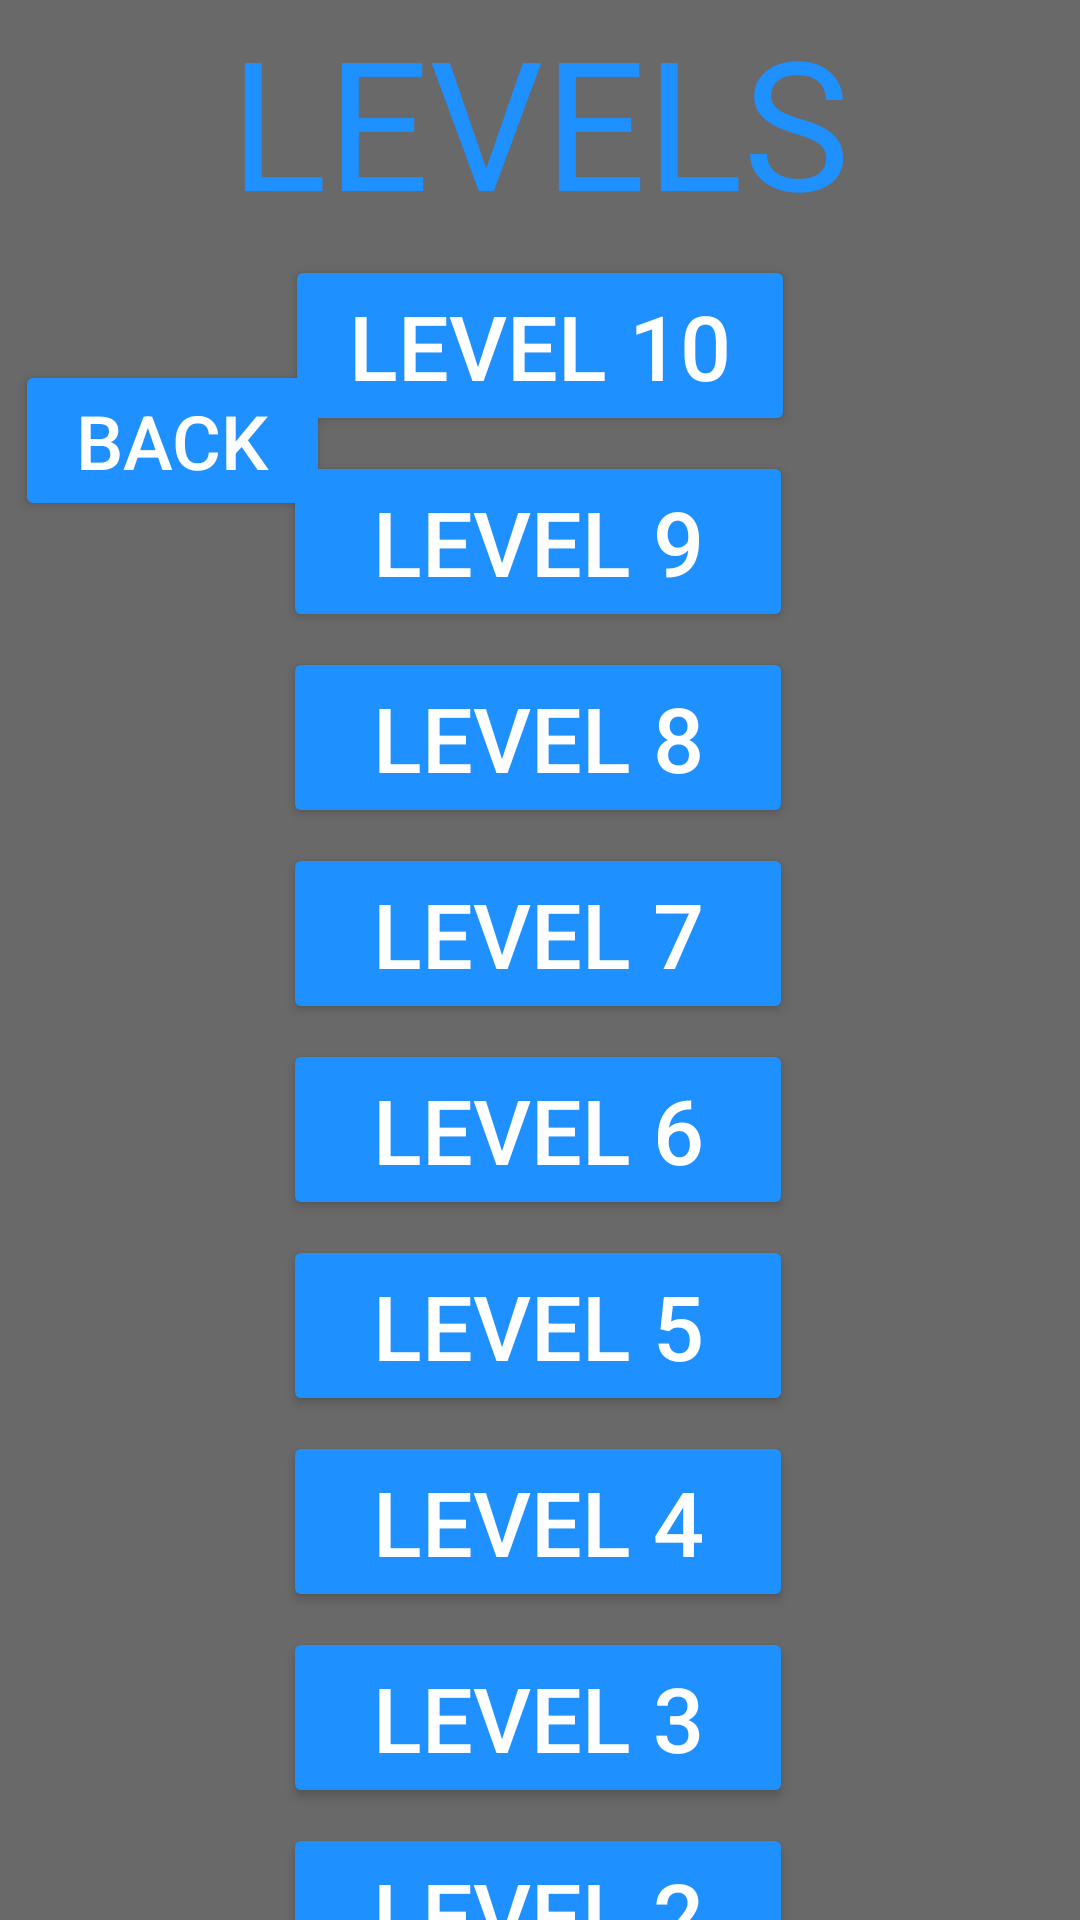

Here is an Android app screen rendered from its layout file. Give the layout XML and the strings, colors and styles it references.
<!-- AndroidManifest.xml: application theme Theme.EmojiIceAge -->
<!-- res/layout/levels.xml -->
<?xml version="1.0" encoding="utf-8"?>
<androidx.constraintlayout.widget.ConstraintLayout xmlns:android="http://schemas.android.com/apk/res/android"
    xmlns:app="http://schemas.android.com/apk/res-auto"
    xmlns:tools="http://schemas.android.com/tools"
    android:layout_width="match_parent"
    android:layout_height="match_parent"
    android:screenOrientation="portrait"
    android:background="#696969">

    <Button
        android:id="@+id/buttonLevel9"
        android:layout_width="170dp"
        android:layout_height="wrap_content"
        android:backgroundTint="#1E90FF"
        android:layout_marginTop="5dp"
        android:textColor="#FFFFFF"
        android:text="Level 9"
        android:textSize="30sp"
        app:layout_constraintEnd_toEndOf="parent"
        app:layout_constraintHorizontal_bias="0.497"
        app:layout_constraintStart_toStartOf="parent"
        app:layout_constraintTop_toBottomOf="@+id/buttonLevel10" />

    <Button
        android:id="@+id/buttonLevel8"
        android:layout_width="170dp"
        android:layout_height="wrap_content"
        android:layout_marginTop="5dp"
        android:backgroundTint="#1E90FF"
        android:textColor="#FFFFFF"
        android:text="Level 8"
        android:textSize="30sp"
        app:layout_constraintEnd_toEndOf="parent"
        app:layout_constraintHorizontal_bias="0.497"
        app:layout_constraintStart_toStartOf="parent"
        app:layout_constraintTop_toBottomOf="@+id/buttonLevel9" />

    <Button
        android:id="@+id/buttonLevel6"
        android:layout_width="170dp"
        android:layout_height="wrap_content"
        android:backgroundTint="#1E90FF"
        android:layout_marginTop="5dp"
        android:textColor="#FFFFFF"
        android:text="Level 6"
        android:textSize="30sp"
        app:layout_constraintEnd_toEndOf="parent"
        app:layout_constraintHorizontal_bias="0.497"
        app:layout_constraintStart_toStartOf="parent"
        app:layout_constraintTop_toBottomOf="@+id/buttonLevel7" />

    <Button
        android:id="@+id/buttonLevel5"
        android:layout_width="170dp"
        android:layout_height="wrap_content"
        android:backgroundTint="#1E90FF"
        android:layout_marginTop="5dp"
        android:textColor="#FFFFFF"
        android:text="Level 5"
        android:textSize="30sp"
        app:layout_constraintEnd_toEndOf="parent"
        app:layout_constraintHorizontal_bias="0.497"
        app:layout_constraintStart_toStartOf="parent"
        app:layout_constraintTop_toBottomOf="@+id/buttonLevel6" />

    <Button
        android:id="@+id/buttonLevel4"
        android:layout_width="170dp"
        android:layout_height="wrap_content"
        android:backgroundTint="#1E90FF"
        android:layout_marginTop="5dp"
        android:textColor="#FFFFFF"
        android:text="Level 4"
        android:textSize="30sp"
        app:layout_constraintEnd_toEndOf="parent"
        app:layout_constraintHorizontal_bias="0.497"
        app:layout_constraintStart_toStartOf="parent"
        app:layout_constraintTop_toBottomOf="@+id/buttonLevel5" />

    <Button
        android:id="@+id/buttonLevel3"
        android:layout_width="170dp"
        android:layout_height="wrap_content"
        android:backgroundTint="#1E90FF"
        android:layout_marginTop="5dp"
        android:textColor="#FFFFFF"
        android:text="Level 3"
        android:textSize="30sp"
        app:layout_constraintEnd_toEndOf="parent"
        app:layout_constraintHorizontal_bias="0.497"
        app:layout_constraintStart_toStartOf="parent"
        app:layout_constraintTop_toBottomOf="@+id/buttonLevel4" />

    <Button
        android:id="@+id/buttonLevel2"
        android:layout_width="170dp"
        android:layout_height="wrap_content"
        android:backgroundTint="#1E90FF"
        android:layout_marginTop="5dp"
        android:textColor="#FFFFFF"
        android:text="Level 2"
        android:textSize="30sp"
        app:layout_constraintEnd_toEndOf="parent"
        app:layout_constraintHorizontal_bias="0.497"
        app:layout_constraintStart_toStartOf="parent"
        app:layout_constraintTop_toBottomOf="@+id/buttonLevel3" />

    <Button
        android:id="@+id/buttonLevel1"
        android:layout_width="170dp"
        android:layout_height="wrap_content"
        android:backgroundTint="#1E90FF"
        android:layout_marginTop="5dp"
        android:textColor="#FFFFFF"
        android:text="Level 1"
        android:textSize="30sp"
        app:layout_constraintEnd_toEndOf="parent"
        app:layout_constraintHorizontal_bias="0.497"
        app:layout_constraintStart_toStartOf="parent"
        app:layout_constraintTop_toBottomOf="@+id/buttonLevel2" />

    <Button
        android:id="@+id/buttonLevel7"
        android:layout_width="170dp"
        android:layout_height="wrap_content"
        android:layout_marginTop="5dp"
        android:backgroundTint="#1E90FF"
        android:textColor="#FFFFFF"
        android:text="Level 7"
        android:textSize="30sp"
        app:layout_constraintEnd_toEndOf="parent"
        app:layout_constraintHorizontal_bias="0.497"
        app:layout_constraintStart_toStartOf="parent"
        app:layout_constraintTop_toBottomOf="@+id/buttonLevel8" />

    <TextView
        android:id="@+id/textView2"
        android:layout_width="match_parent"
        android:layout_height="wrap_content"
        android:gravity="center"
        android:text="LEVELS"
        android:textColor="#1E90FF"
        android:textSize="60sp"
        app:layout_constraintTop_toTopOf="parent" />

    <Button
        android:id="@+id/buttonLevel10"
        android:layout_width="170dp"
        android:layout_height="wrap_content"
        android:backgroundTint="#1E90FF"
        android:layout_marginTop="5dp"
        android:textColor="#FFFFFF"
        android:text="Level 10"
        android:textSize="30sp"
        app:layout_constraintEnd_toEndOf="parent"
        app:layout_constraintStart_toStartOf="parent"
        app:layout_constraintTop_toBottomOf="@+id/textView2" />

    <Button
        android:id="@+id/buttonLevelsBack"
        android:layout_width="105dp"
        android:layout_height="wrap_content"
        android:layout_marginStart="5dp"
        android:layout_marginTop="40dp"
        android:backgroundTint="#1E90FF"
        android:textColor="#FFFFFF"
        android:text="Back"
        android:textSize="25sp"
        app:layout_constraintStart_toStartOf="parent"
        app:layout_constraintTop_toBottomOf="@+id/textView2" />
</androidx.constraintlayout.widget.ConstraintLayout>
<!-- resources referenced by this layout -->
<resources>
  <style name="Theme.EmojiIceAge" parent="Base.Theme.EmojiIceAge" />
  <style name="Base.Theme.EmojiIceAge" parent="Theme.Material3.DayNight.NoActionBar">
          
          
      </style>
</resources>
